Run: headless pygame with SDL's dummy video driver; simulated clock (each Clock.tick advances the game by its frame time, no real sleeping); random seed 0; keys injected as events and as key.get_pressed() state; no mouse input.
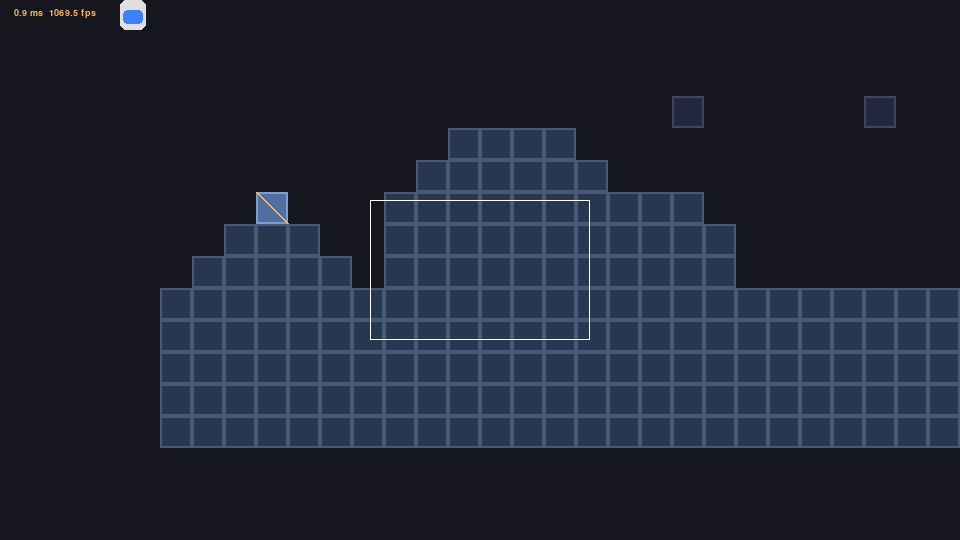
Frame 1 of 4 · flips 1–60 · no input
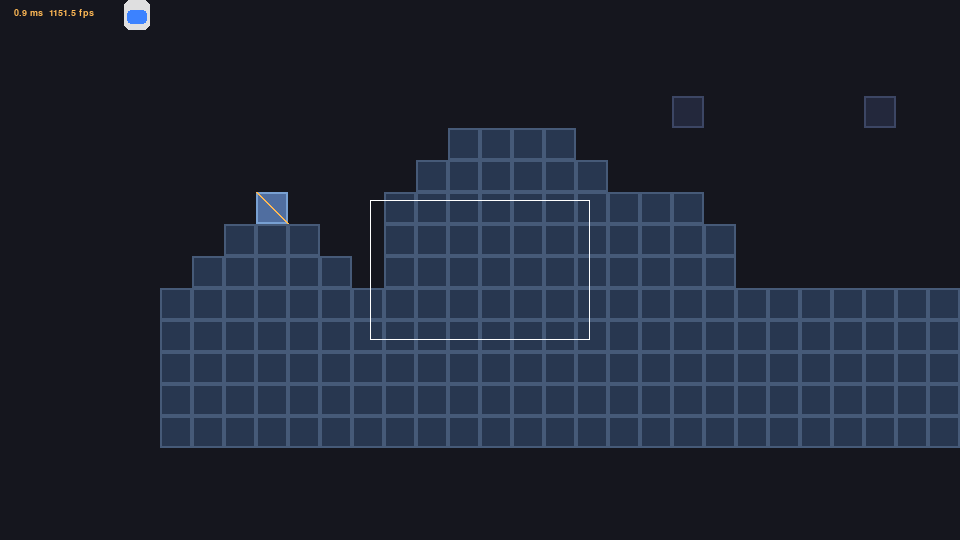
Frame 2 of 4 · flips 61–180 · tapped SPACE, RETURN · held RIGHT (→), D
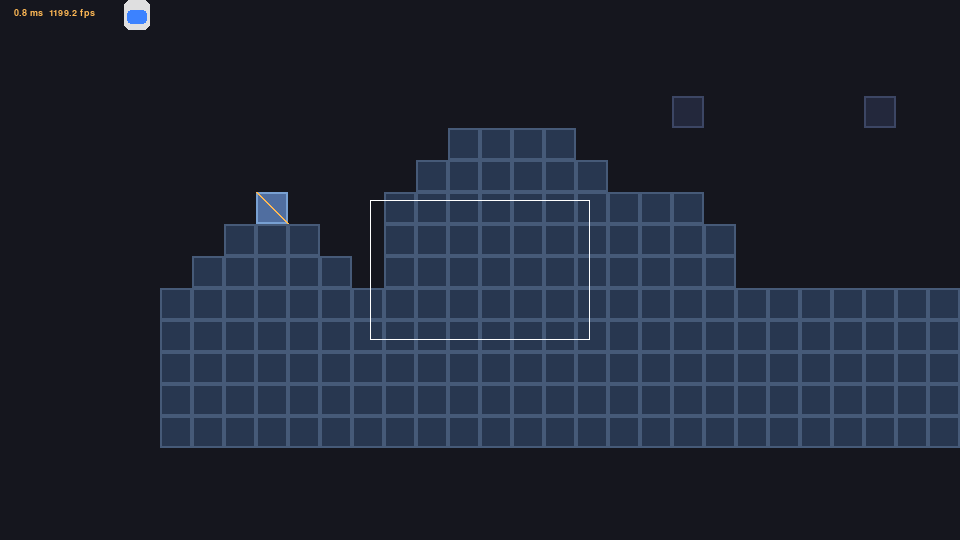
Frame 3 of 4 · flips 181–300 · held DOWN (↓), S
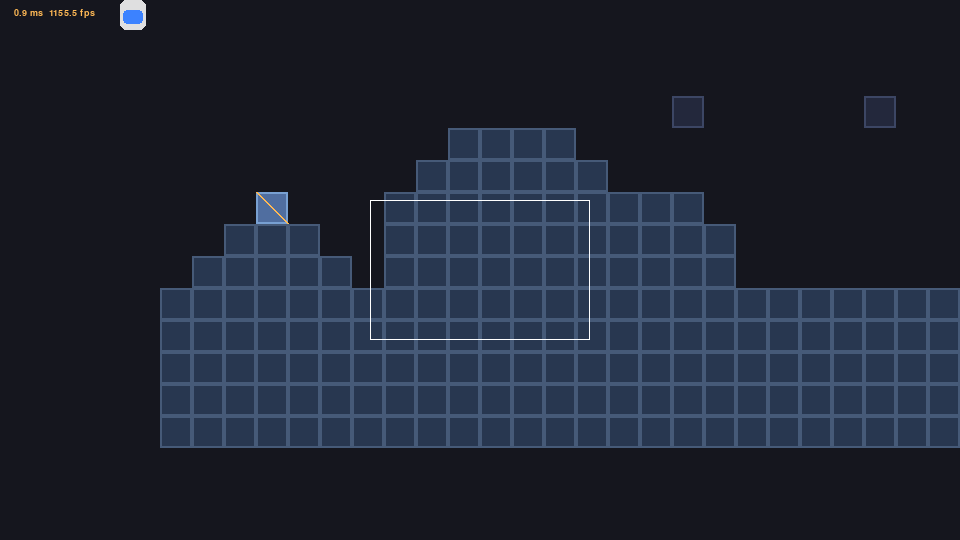
Frame 4 of 4 · flips 301–420 · held LEFT (←), A, UP (↑), W

The pygame program that drew these frames:

# platformer_onefile.py
# Single-file Pygame platformer engine with:
# - String/CSV tilemaps
# - AABB collisions + optional slopes
# - Sub-pixel physics (float pos, rects for broad-phase)
# - Camera with dead-zone + tile/object culling
# - dt-capped fixedish main loop
# - Sprite batching via pre-converted surfaces
# - Tiny on-screen profiler readout
#
# Python 3.9+ / Pygame 2.x
# Run:  python3 platformer_onefile.py

import sys, math, time, csv, io, random
import pygame

# --------------------------- Config ---------------------------
W, H       = 960, 540
SCALE      = 1
FPS        = 60
DT_CAP     = 1/30  # clamp dt spikes (e.g., window drag) to keep physics stable
TILE       = 32
GRAVITY    = 2100.0
AIR_DRAG   = 0.04
GROUND_DRAG= 0.16
RUN_ACCEL  = 2200.0
RUN_DECEL  = 2800.0
MAX_VX     = 360.0
JUMP_V     = 780.0
TERM_V     = 1800.0
SLOPE_MAX_DEG = 46

# Camera dead-zone (rectangle centered on player)
DEAD_W, DEAD_H = 220, 140

# Colors
BG  = (21, 22, 30)
INK = (230, 240, 255)
GR1 = (70, 90, 120)
GR2 = (40, 55, 80)
ACCENT = (255, 185, 85)

pygame.init()
pygame.display.set_caption("Onefile Platformer (dt-capped, slopes, camera DZ, profiler)")
screen = pygame.display.set_mode((W, H))
clock  = pygame.time.Clock()

# --------------------- Tiny profiler helper -------------------
class Prof:
    def __init__(self, n=60):
        self.samples = []
        self.n = n
        self.font = pygame.font.SysFont("consolas", 14)
        self.enabled = True
    def push(self, dt):
        self.samples.append(dt)
        if len(self.samples) > self.n:
            self.samples.pop(0)
    def draw(self, surf):
        if not self.enabled or not self.samples: return
        avg = sum(self.samples) / len(self.samples)
        ms  = avg * 1000
        fps = 1.0 / avg if avg > 0 else 0
        txt = f"{ms:5.1f} ms  {fps:5.1f} fps"
        img = self.font.render(txt, True, ACCENT)
        surf.blit(img, (8, 8))

prof = Prof()

# -------------------------- Assets ----------------------------
def make_tile_surface(color_a, color_b):
    s = pygame.Surface((TILE, TILE)).convert()
    s.fill(color_a)
    pygame.draw.rect(s, color_b, (0, 0, TILE, TILE), 2)
    return s

TILE_SOLID = make_tile_surface(GR2, GR1)
TILE_SLOPE = make_tile_surface((80, 110, 160), (120, 160, 210))
TILE_DECO  = make_tile_surface((35, 40, 60), (60, 70, 100))

PLAYER_IMG = pygame.Surface((26, 30), pygame.SRCALPHA).convert_alpha()
pygame.draw.rect(PLAYER_IMG, (255,255,255,220), (0,0,26,30), border_radius=6)
pygame.draw.rect(PLAYER_IMG, (60,130,255,255), (3,10,20,14), border_radius=4)

# --------------------- Map / Tile defs ------------------------
# Map legend:
#   '#' = solid block
#   '/' = slope up-left (ascending as x decreases)
#   '\' = slope up-right
#   '.' = empty
#   'd' = decorative (non-colliding)
LEVEL_STR = """
................................................
................................................
................................................
.....................d.....d...................
..............####.................../.........
.............######.................###........
......../...##########.............#####.......
.......###..###########...........#######......
......#####.###########..........#########.....
.....######################################....
.....######################################....
.....######################################....
.....######################################....
.....######################################....
"""

def parse_string_map(s):
    rows = [list(r) for r in s.strip("\n").split("\n")]
    h = len(rows); w = max(len(r) for r in rows)
    # pad uneven rows
    for r in rows:
        if len(r) < w:
            r += ['.']*(w-len(r))
    return rows, w, h

TILES, MAP_W, MAP_H = parse_string_map(LEVEL_STR)

# Optional: also accept CSV-style tilemaps; demonstrating parser:
CSV_SAMPLE = """.,.,.,.,.
#,.,\.,#,.
#,/,#,\,#,
#,.,.,.,#
#,.,.,.,#
"""
def parse_csv(cs):
    rdr = csv.reader(io.StringIO(cs))
    rows = [row for row in rdr if row]
    h = len(rows); w = max(len(r) for r in rows) if rows else 0
    # normalize empties
    out = []
    for r in rows:
        pad = r + ['.']*(w - len(r))
        out.append([c.strip() if c.strip() else '.' for c in pad])
    return out, w, h
# _csv_tiles, _csv_w, _csv_h = parse_csv(CSV_SAMPLE)

def tile_rect(tx, ty):
    return pygame.Rect(tx*TILE, ty*TILE, TILE, TILE)

def is_solid(tok):
    return tok == '#'

def is_slope(tok):
    return tok in ('/', '\\')

def is_deco(tok):
    return tok == 'd'

# For slopes, we define line endpoints in tile-local coords (0..TILE)
def slope_line(tok):
    if tok == '/':   # up-left: low on right, high on left
        return (TILE, TILE, 0, 0)
    if tok == '\\':  # up-right: low on left, high on right
        return (0, TILE, TILE, 0)
    return None

# ------------------------ Camera ------------------------------
class Camera:
    def __init__(self):
        self.x = 0.0; self.y = 0.0
    def world_to_screen(self, rect):
        return pygame.Rect(int(rect.x - self.x), int(rect.y - self.y), rect.w, rect.h)
    def pos_to_screen(self, x, y):
        return (int(x - self.x), int(y - self.y))
    def update(self, target_rect):
        # dead-zone centered
        center_x = self.x + W*0.5
        center_y = self.y + H*0.5
        dz = pygame.Rect(int(center_x - DEAD_W*0.5), int(center_y - DEAD_H*0.5), DEAD_W, DEAD_H)
        if target_rect.centerx < dz.left:
            self.x = target_rect.centerx - DEAD_W*0.5 - (W*0.5 - DEAD_W*0.5)
        elif target_rect.centerx > dz.right:
            self.x = target_rect.centerx + DEAD_W*0.5 - (W*0.5 + DEAD_W*0.5)
        if target_rect.centery < dz.top:
            self.y = target_rect.centery - DEAD_H*0.5 - (H*0.5 - DEAD_H*0.5)
        elif target_rect.centery > dz.bottom:
            self.y = target_rect.centery + DEAD_H*0.5 - (H*0.5 + DEAD_H*0.5)
        # Clamp to map bounds (leave little margin)
        max_x = MAP_W*TILE - W
        max_y = MAP_H*TILE - H
        self.x = max(0, min(self.x, max(0, max_x)))
        self.y = max(0, min(self.y, max(0, max_y)))

camera = Camera()

# ----------------------- Player -------------------------------
class Player:
    def __init__(self, x, y):
        self.w, self.h = 26, 30
        self.x = float(x)
        self.y = float(y)
        self.vx = 0.0
        self.vy = 0.0
        self.on_ground = False
        self.img = PLAYER_IMG
        self.flip = False
    @property
    def rect(self):
        return pygame.Rect(int(self.x), int(self.y), self.w, self.h)

    def handle_input(self, dt, keys):
        ax = 0.0
        if keys[pygame.K_LEFT] or keys[pygame.K_a]:
            ax -= RUN_ACCEL
            self.flip = True
        if keys[pygame.K_RIGHT] or keys[pygame.K_d]:
            ax += RUN_ACCEL
            self.flip = False

        # Horizontal accel/decel
        if ax == 0:
            # decel
            if abs(self.vx) < 1:
                self.vx = 0.0
            else:
                dec = RUN_DECEL * dt
                self.vx -= math.copysign(dec, self.vx)
        else:
            self.vx += ax * dt

        # Drag
        drag = GROUND_DRAG if self.on_ground else AIR_DRAG
        self.vx *= (1.0 - drag)

        # Clamp ground speed
        if self.on_ground:
            self.vx = max(-MAX_VX, min(MAX_VX, self.vx))

        # Jump
        if (keys[pygame.K_SPACE] or keys[pygame.K_z] or keys[pygame.K_UP]) and self.on_ground:
            self.vy = -JUMP_V
            self.on_ground = False

    def integrate(self, dt):
        # Gravity
        self.vy += GRAVITY * dt
        if self.vy > TERM_V: self.vy = TERM_V
        # Apply sub-pixel integration
        self.x += self.vx * dt
        self.y += self.vy * dt

    def draw(self, surf, cam):
        img = pygame.transform.flip(self.img, self.flip, False)
        surf.blit(img, cam.world_to_screen(self.rect))

player = Player(120, 0)

# ------------------- Collision / Queries ----------------------
def tiles_in_aabb(px, py, pw, ph):
    # cull queries to nearby tiles
    x0 = max(0, int((px)//TILE) - 2)
    y0 = max(0, int((py)//TILE) - 2)
    x1 = min(MAP_W-1, int((px+pw)//TILE) + 2)
    y1 = min(MAP_H-1, int((py+ph)//TILE) + 2)
    out = []
    for ty in range(y0, y1+1):
        row = TILES[ty]
        for tx in range(x0, x1+1):
            tok = row[tx]
            if tok != '.':
                out.append((tx, ty, tok))
    return out

def resolve_aabb_horizontal(p: Player):
    pr = p.rect
    hits = []
    for tx, ty, tok in tiles_in_aabb(pr.x, pr.y, pr.w, pr.h):
        if is_solid(tok) or is_slope(tok):
            tr = tile_rect(tx, ty)
            if pr.colliderect(tr):
                if p.vx > 0:
                    pr.right = tr.left
                    p.x = pr.x
                    p.vx = 0
                elif p.vx < 0:
                    pr.left = tr.right
                    p.x = pr.x
                    p.vx = 0
                hits.append((tx,ty,tok))
    return hits

def resolve_aabb_vertical(p: Player):
    pr = p.rect
    p.on_ground = False
    hits = []
    for tx, ty, tok in tiles_in_aabb(pr.x, pr.y, pr.w, pr.h):
        tr = tile_rect(tx, ty)
        if not pr.colliderect(tr):
            continue

        if is_solid(tok):
            if p.vy > 0:
                pr.bottom = tr.top
                p.y = pr.y
                p.vy = 0
                p.on_ground = True
            elif p.vy < 0:
                pr.top = tr.bottom
                p.y = pr.y
                p.vy = 0
            hits.append((tx,ty,tok))

        elif is_slope(tok):
            # Handle as ground if we're descending into the tile
            # Sample slope height at player's foot x
            x0, y0, x1, y1 = slope_line(tok)
            # line y(x) = y0 + (y1 - y0) * t, where t = (x - x0)/(x1 - x0)
            # Convert player foot world-x into tile-local
            foot_x = pr.centerx - tr.x
            foot_x = max(0, min(TILE, foot_x))
            if x1 != x0:
                t = (foot_x - x0) / (x1 - x0)
                y_at = y0 + (y1 - y0) * t
            else:
                y_at = min(y0, y1)
            ground_y_world = tr.y + y_at

            # Only push up if feet are below slope surface
            feet = pr.bottom
            if feet > ground_y_world - 0.5 and p.vy >= -60:
                pr.bottom = int(ground_y_world)
                p.y = pr.y
                p.vy = 0
                p.on_ground = True
                hits.append((tx,ty,tok))
    return hits

def update_player_with_collisions(p: Player, dt, keys):
    # Input first (affects velocity), then integrate, then collide separately on axes
    p.handle_input(dt, keys)

    # Horizontal integrate + collide
    p.x += p.vx * dt
    resolve_aabb_horizontal(p)

    # Vertical integrate + collide (includes slope response)
    p.y += p.vy * dt
    resolve_aabb_vertical(p)

# ------------------------ Rendering ---------------------------
def visible_tile_span(cam_x, cam_y):
    x0 = max(0, int(cam_x // TILE) - 1)
    y0 = max(0, int(cam_y // TILE) - 1)
    x1 = min(MAP_W-1, int((cam_x + W) // TILE) + 1)
    y1 = min(MAP_H-1, int((cam_y + H) // TILE) + 1)
    return x0, y0, x1, y1

def draw_map(surf, cam):
    x0, y0, x1, y1 = visible_tile_span(cam.x, cam.y)
    blit = surf.blit
    for ty in range(y0, y1+1):
        row = TILES[ty]
        for tx in range(x0, x1+1):
            tok = row[tx]
            if tok == '.': continue
            dst = (tx*TILE - cam.x, ty*TILE - cam.y)
            if tok == '#':
                blit(TILE_SOLID, dst)
            elif tok in ('/', '\\'):
                blit(TILE_SLOPE, dst)
                # draw slope line for debug
                x0l, y0l, x1l, y1l = slope_line(tok)
                pygame.draw.line(surf, ACCENT,
                                 (dst[0]+x0l, dst[1]+y0l),
                                 (dst[0]+x1l, dst[1]+y1l), 2)
            elif tok == 'd':
                blit(TILE_DECO, dst)

def draw_hud(surf):
    # Dead-zone outline for debug
    cx = int(camera.x + W*0.5 - DEAD_W*0.5)
    cy = int(camera.y + H*0.5 - DEAD_H*0.5)
    pygame.draw.rect(surf, (255,255,255,40), pygame.Rect(
        cx - camera.x, cy - camera.y, DEAD_W, DEAD_H), 1)

# --------------------------- Main -----------------------------
def main():
    running = True
    t_prev = time.perf_counter()

    # Simple “overworld/level” states (no assets) demo:
    state = "level"  # or "overworld"
    level_spawn = (120, 0)

    while running:
        # dt with clamp
        t_now = time.perf_counter()
        dt = t_now - t_prev
        t_prev = t_now
        if dt > DT_CAP: dt = DT_CAP

        for e in pygame.event.get():
            if e.type == pygame.QUIT:
                running = False
            elif e.type == pygame.KEYDOWN:
                if e.key == pygame.K_ESCAPE:
                    running = False
                if e.key == pygame.K_TAB:
                    # toggle state (no external assets needed)
                    nonlocal_state = None  # placeholder for closure clarity
                    # revive a minimal overworld swap
                    if state == "level":
                        state = "overworld"
                    else:
                        state = "level"
                if e.key == pygame.K_r:
                    # quick reset
                    player.x, player.y = level_spawn
                    player.vx = player.vy = 0.0

        keys = pygame.key.get_pressed()

        # Update
        if state == "level":
            update_player_with_collisions(player, dt, keys)
        else:
            # overworld: gentle float to show state separation
            player.vx = math.sin(pygame.time.get_ticks()*0.001)*40
            player.vy = math.cos(pygame.time.get_ticks()*0.001)*40
            player.x += player.vx * dt
            player.y += player.vy * dt

        # Camera follows player with dead-zone
        camera.update(player.rect)

        # Draw (batched by pre-converted surfaces)
        screen.fill(BG)
        draw_map(screen, camera)
        player.draw(screen, camera)
        draw_hud(screen)

        # Profiler
        prof.push(dt)
        prof.draw(screen)

        pygame.display.flip()
        clock.tick(FPS)

    pygame.quit()
    return 0

if __name__ == "__main__":
    try:
        sys.exit(main())
    except SystemExit:
        pass
